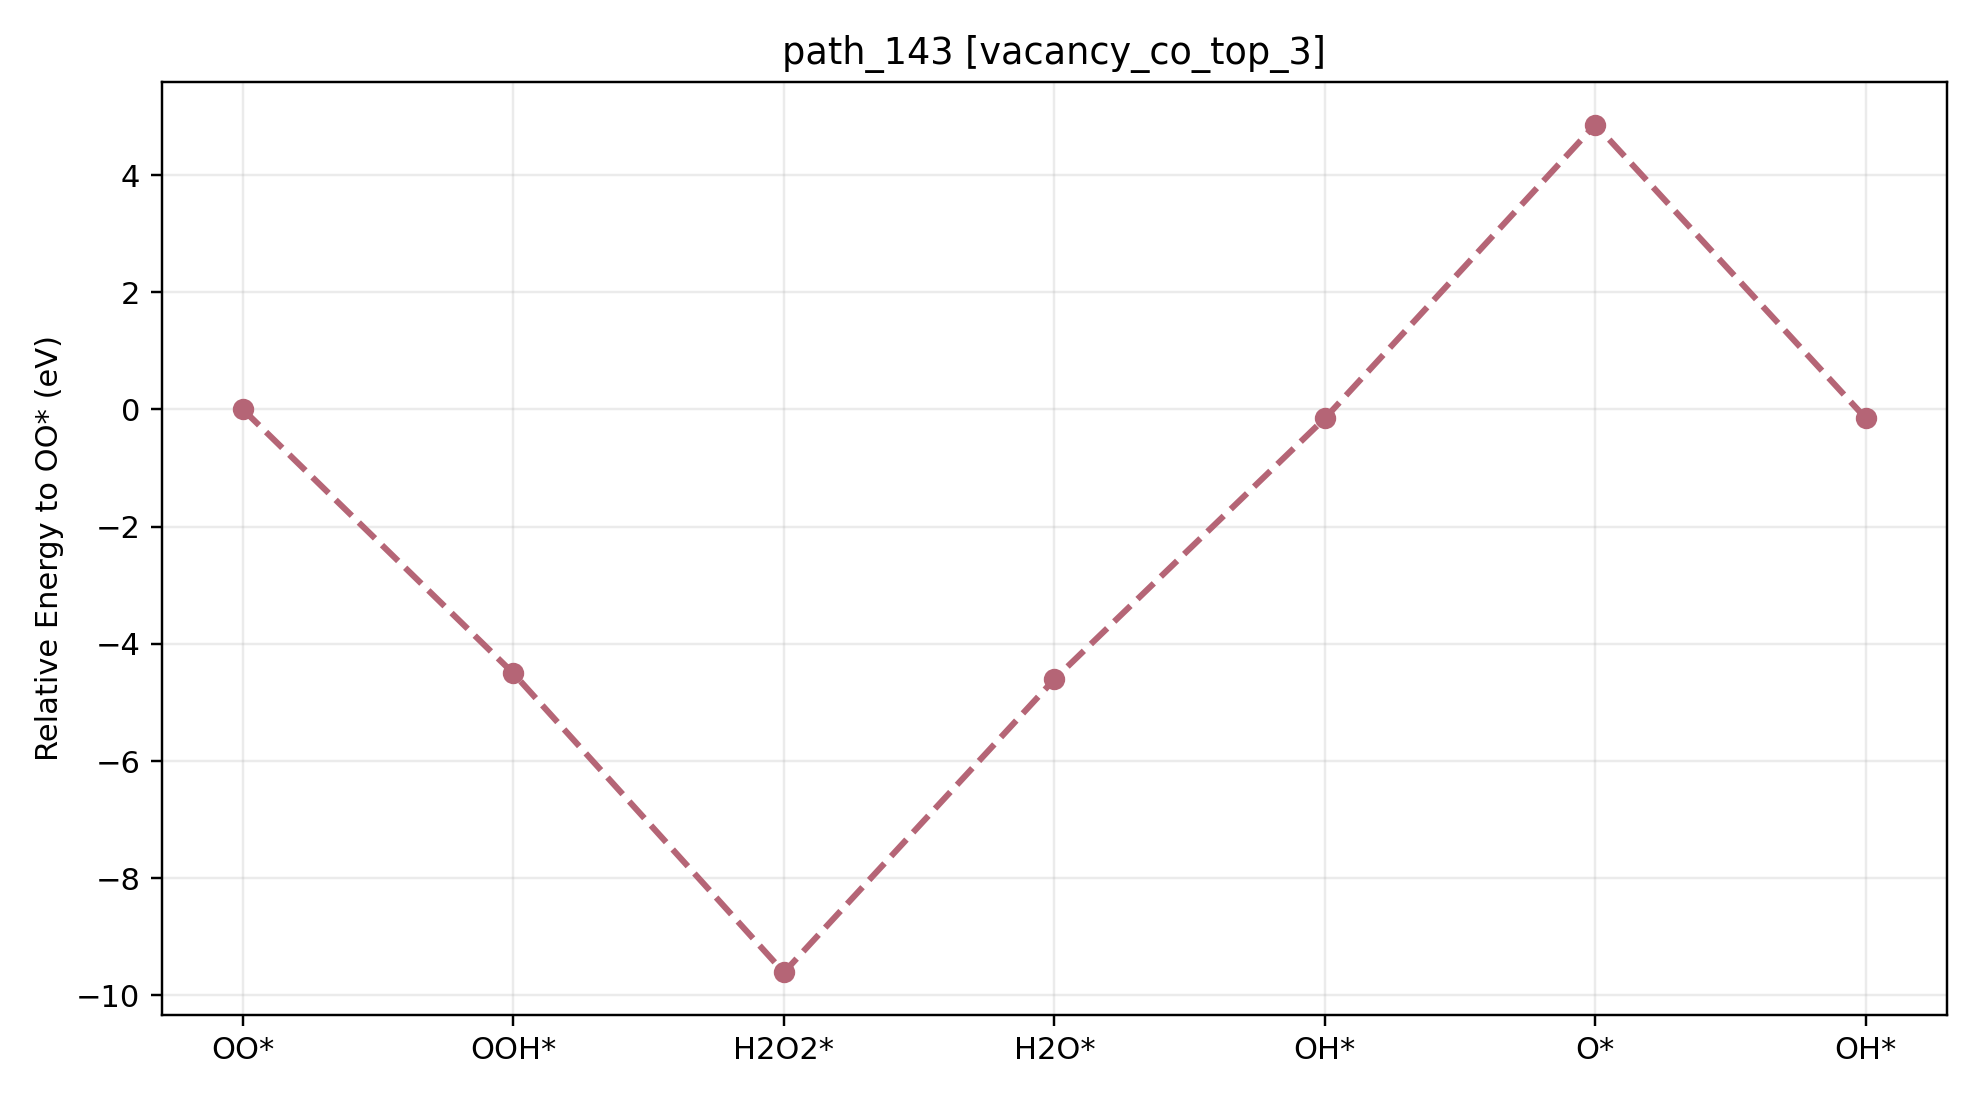

Source data for this figure (header and first rows):
path_id, context, step_index, state, state_label, node_id, final_energy_eV, relative_to_start_eV, delta_from_previous_step_eV, max_force_eVA
path_143, vacancy_co_top_3, 0, O2, OO*, vacancy_co_top_3__O2__O2_side_on_tilt0_a…, -535.1, 0.000000, 0.000000, 0.009016
path_143, vacancy_co_top_3, 1, OOH, OOH*, vacancy_co_top_3__OOH__OOH_default_tilt3…, -539.6, -4.504, -4.504, 0.01902
path_143, vacancy_co_top_3, 2, H2O2, H2O2*, vacancy_co_top_3__H2O2__H2O2_cotop3_h1p9…, -544.7, -9.608, -5.104, 0.02919
path_143, vacancy_co_top_3, 3, H2O, H2O*, vacancy_co_top_3__H2O__H2O_co_bound_tilt…, -539.7, -4.605, 5.003, 0.0226
path_143, vacancy_co_top_3, 4, OH, OH*, vacancy_co_top_3__OH__OH_cotop3_h1p70_co…, -535.2, -0.152, 4.453, 0.009888
path_143, vacancy_co_top_3, 5, O, O*, vacancy_co_top_3__O__O_atom_tilt0_az0, -530.2, 4.862, 5.014, 0.009774
path_143, vacancy_co_top_3, 6, OH, OH*, vacancy_co_top_3__OH__OH_cotop3_h1p70_co…, -535.2, -0.1521, -5.014, 0.009792
